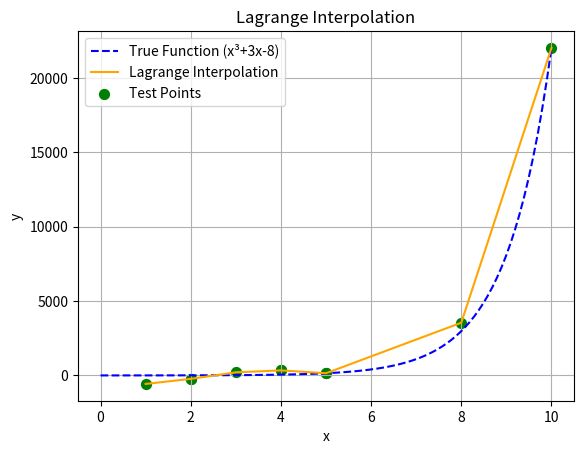

Reproduce this figure in Python.
import numpy as np
import matplotlib.pyplot as plt

def function(x):
    return np.exp(x)

def langrange_interpolation(x, y, x_find):
    n = len(x)
    Y = 0

    for i in range(n):
        result = y[i]
        for j in range(n):
            if j != i:
                result *= (x_find - x[j]) / (x[i] - x[j])
        Y += result

    return Y

X_pt=np.linspace(0, 10, 5)
Y_pt=function(X_pt)

X_find = np.sort(np.random.randint(0, 11, 10))
Y_find = langrange_interpolation(X_pt, Y_pt, X_find)

# Plotting the results
x_range = np.linspace(0, 10, 100)
y_range=function(x_range)


plt.plot(x_range, y_range, label = 'True Function (x³+3x-8)', color = 'blue', linestyle='--')
plt.plot(X_find, Y_find, label = 'Lagrange Interpolation', color = 'orange',)
plt.scatter(X_find, Y_find, color = 'green', s=50, label='Test Points')
plt.title('Lagrange Interpolation')
plt.xlabel('x')
plt.ylabel('y')
plt.legend()
plt.grid(True)
plt.show()
